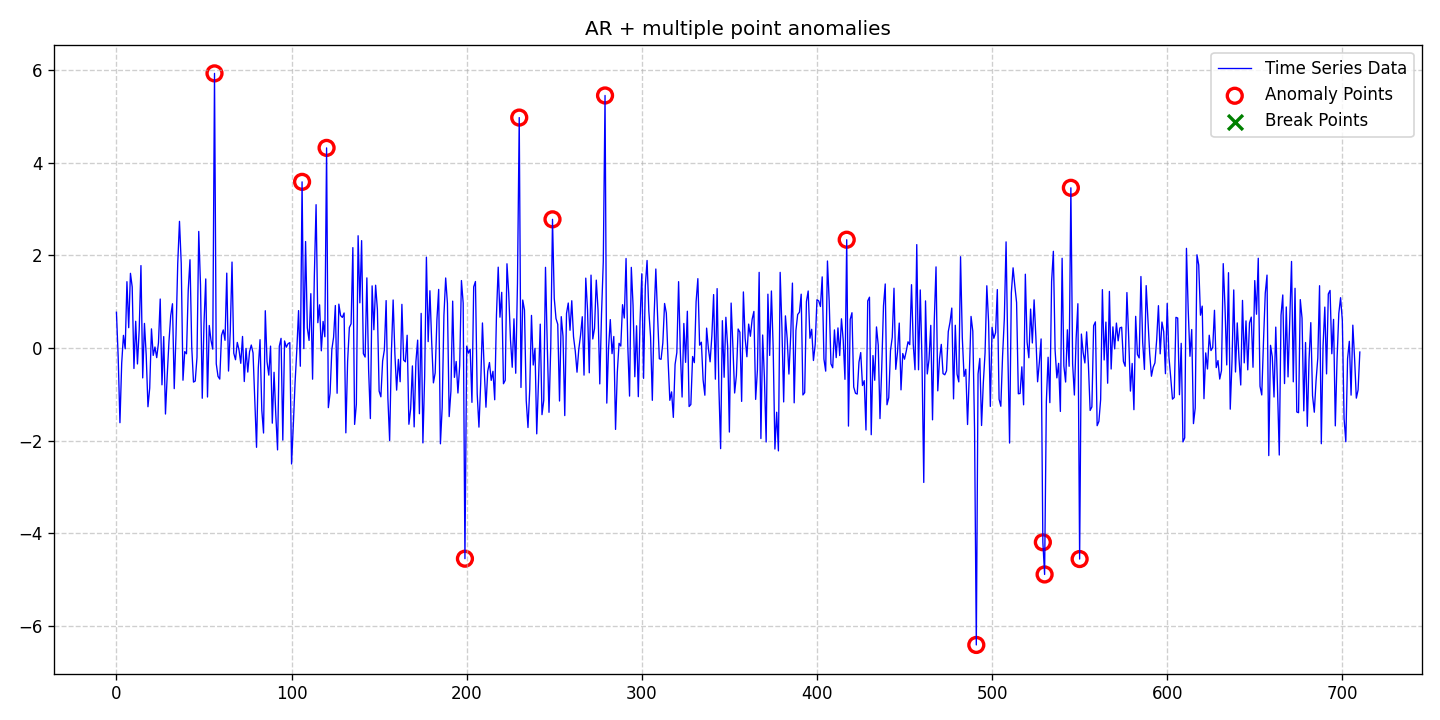

Source data for this figure (header and first rows):
date, data, stationary, det_lin_up, det_lin_down, det_quad, det_cubic, det_exp, det_damped, stoc_trend, volatility, single_seas, multiple_seas, point_anom_single, point_anom_multi, collect_anom, context_anom, mean_shift, var_shift, trend_shift, point_anom_count, point_anom_location, point_anom_point, collect_anom_count
2020-01-01, 0.7722, 0, 0, 0, 0, 0, 0, 0, 0, 0, 0, 0, 0, 1, 0, 0, 0, 0, 0, 13, [56, 106, 120, 199, 230, 249, 279, 417, …, [56, 106, 120, 199, 230, 249, 279, 417, …, 0
2020-01-02, -0.1966, 0, 0, 0, 0, 0, 0, 0, 0, 0, 0, 0, 0, 1, 0, 0, 0, 0, 0, 13, [56, 106, 120, 199, 230, 249, 279, 417, …, [56, 106, 120, 199, 230, 249, 279, 417, …, 0
2020-01-03, -1.614, 0, 0, 0, 0, 0, 0, 0, 0, 0, 0, 0, 0, 1, 0, 0, 0, 0, 0, 13, [56, 106, 120, 199, 230, 249, 279, 417, …, [56, 106, 120, 199, 230, 249, 279, 417, …, 0
2020-01-04, -0.3314, 0, 0, 0, 0, 0, 0, 0, 0, 0, 0, 0, 0, 1, 0, 0, 0, 0, 0, 13, [56, 106, 120, 199, 230, 249, 279, 417, …, [56, 106, 120, 199, 230, 249, 279, 417, …, 0
2020-01-05, 0.273, 0, 0, 0, 0, 0, 0, 0, 0, 0, 0, 0, 0, 1, 0, 0, 0, 0, 0, 13, [56, 106, 120, 199, 230, 249, 279, 417, …, [56, 106, 120, 199, 230, 249, 279, 417, …, 0
2020-01-06, -0.01744, 0, 0, 0, 0, 0, 0, 0, 0, 0, 0, 0, 0, 1, 0, 0, 0, 0, 0, 13, [56, 106, 120, 199, 230, 249, 279, 417, …, [56, 106, 120, 199, 230, 249, 279, 417, …, 0
2020-01-07, 1.433, 0, 0, 0, 0, 0, 0, 0, 0, 0, 0, 0, 0, 1, 0, 0, 0, 0, 0, 13, [56, 106, 120, 199, 230, 249, 279, 417, …, [56, 106, 120, 199, 230, 249, 279, 417, …, 0
2020-01-08, 0.4387, 0, 0, 0, 0, 0, 0, 0, 0, 0, 0, 0, 0, 1, 0, 0, 0, 0, 0, 13, [56, 106, 120, 199, 230, 249, 279, 417, …, [56, 106, 120, 199, 230, 249, 279, 417, …, 0
2020-01-09, 1.614, 0, 0, 0, 0, 0, 0, 0, 0, 0, 0, 0, 0, 1, 0, 0, 0, 0, 0, 13, [56, 106, 120, 199, 230, 249, 279, 417, …, [56, 106, 120, 199, 230, 249, 279, 417, …, 0
2020-01-10, 1.32, 0, 0, 0, 0, 0, 0, 0, 0, 0, 0, 0, 0, 1, 0, 0, 0, 0, 0, 13, [56, 106, 120, 199, 230, 249, 279, 417, …, [56, 106, 120, 199, 230, 249, 279, 417, …, 0
2020-01-11, -0.4426, 0, 0, 0, 0, 0, 0, 0, 0, 0, 0, 0, 0, 1, 0, 0, 0, 0, 0, 13, [56, 106, 120, 199, 230, 249, 279, 417, …, [56, 106, 120, 199, 230, 249, 279, 417, …, 0
2020-01-12, 0.5779, 0, 0, 0, 0, 0, 0, 0, 0, 0, 0, 0, 0, 1, 0, 0, 0, 0, 0, 13, [56, 106, 120, 199, 230, 249, 279, 417, …, [56, 106, 120, 199, 230, 249, 279, 417, …, 0
2020-01-13, -0.3447, 0, 0, 0, 0, 0, 0, 0, 0, 0, 0, 0, 0, 1, 0, 0, 0, 0, 0, 13, [56, 106, 120, 199, 230, 249, 279, 417, …, [56, 106, 120, 199, 230, 249, 279, 417, …, 0
2020-01-14, 0.3949, 0, 0, 0, 0, 0, 0, 0, 0, 0, 0, 0, 0, 1, 0, 0, 0, 0, 0, 13, [56, 106, 120, 199, 230, 249, 279, 417, …, [56, 106, 120, 199, 230, 249, 279, 417, …, 0
2020-01-15, 1.781, 0, 0, 0, 0, 0, 0, 0, 0, 0, 0, 0, 0, 1, 0, 0, 0, 0, 0, 13, [56, 106, 120, 199, 230, 249, 279, 417, …, [56, 106, 120, 199, 230, 249, 279, 417, …, 0
2020-01-16, -0.6465, 0, 0, 0, 0, 0, 0, 0, 0, 0, 0, 0, 0, 1, 0, 0, 0, 0, 0, 13, [56, 106, 120, 199, 230, 249, 279, 417, …, [56, 106, 120, 199, 230, 249, 279, 417, …, 0
2020-01-17, 0.5315, 0, 0, 0, 0, 0, 0, 0, 0, 0, 0, 0, 0, 1, 0, 0, 0, 0, 0, 13, [56, 106, 120, 199, 230, 249, 279, 417, …, [56, 106, 120, 199, 230, 249, 279, 417, …, 0
2020-01-18, -0.1544, 0, 0, 0, 0, 0, 0, 0, 0, 0, 0, 0, 0, 1, 0, 0, 0, 0, 0, 13, [56, 106, 120, 199, 230, 249, 279, 417, …, [56, 106, 120, 199, 230, 249, 279, 417, …, 0
2020-01-19, -1.269, 0, 0, 0, 0, 0, 0, 0, 0, 0, 0, 0, 0, 1, 0, 0, 0, 0, 0, 13, [56, 106, 120, 199, 230, 249, 279, 417, …, [56, 106, 120, 199, 230, 249, 279, 417, …, 0
2020-01-20, -0.8655, 0, 0, 0, 0, 0, 0, 0, 0, 0, 0, 0, 0, 1, 0, 0, 0, 0, 0, 13, [56, 106, 120, 199, 230, 249, 279, 417, …, [56, 106, 120, 199, 230, 249, 279, 417, …, 0
2020-01-21, 0.4135, 0, 0, 0, 0, 0, 0, 0, 0, 0, 0, 0, 0, 1, 0, 0, 0, 0, 0, 13, [56, 106, 120, 199, 230, 249, 279, 417, …, [56, 106, 120, 199, 230, 249, 279, 417, …, 0
2020-01-22, -0.1602, 0, 0, 0, 0, 0, 0, 0, 0, 0, 0, 0, 0, 1, 0, 0, 0, 0, 0, 13, [56, 106, 120, 199, 230, 249, 279, 417, …, [56, 106, 120, 199, 230, 249, 279, 417, …, 0
2020-01-23, 0.02143, 0, 0, 0, 0, 0, 0, 0, 0, 0, 0, 0, 0, 1, 0, 0, 0, 0, 0, 13, [56, 106, 120, 199, 230, 249, 279, 417, …, [56, 106, 120, 199, 230, 249, 279, 417, …, 0
2020-01-24, -0.2083, 0, 0, 0, 0, 0, 0, 0, 0, 0, 0, 0, 0, 1, 0, 0, 0, 0, 0, 13, [56, 106, 120, 199, 230, 249, 279, 417, …, [56, 106, 120, 199, 230, 249, 279, 417, …, 0
2020-01-25, 0.1119, 0, 0, 0, 0, 0, 0, 0, 0, 0, 0, 0, 0, 1, 0, 0, 0, 0, 0, 13, [56, 106, 120, 199, 230, 249, 279, 417, …, [56, 106, 120, 199, 230, 249, 279, 417, …, 0
2020-01-26, 1.058, 0, 0, 0, 0, 0, 0, 0, 0, 0, 0, 0, 0, 1, 0, 0, 0, 0, 0, 13, [56, 106, 120, 199, 230, 249, 279, 417, …, [56, 106, 120, 199, 230, 249, 279, 417, …, 0
2020-01-27, -0.7955, 0, 0, 0, 0, 0, 0, 0, 0, 0, 0, 0, 0, 1, 0, 0, 0, 0, 0, 13, [56, 106, 120, 199, 230, 249, 279, 417, …, [56, 106, 120, 199, 230, 249, 279, 417, …, 0
2020-01-28, 0.2465, 0, 0, 0, 0, 0, 0, 0, 0, 0, 0, 0, 0, 1, 0, 0, 0, 0, 0, 13, [56, 106, 120, 199, 230, 249, 279, 417, …, [56, 106, 120, 199, 230, 249, 279, 417, …, 0
2020-01-29, -1.427, 0, 0, 0, 0, 0, 0, 0, 0, 0, 0, 0, 0, 1, 0, 0, 0, 0, 0, 13, [56, 106, 120, 199, 230, 249, 279, 417, …, [56, 106, 120, 199, 230, 249, 279, 417, …, 0
2020-01-30, -0.5889, 0, 0, 0, 0, 0, 0, 0, 0, 0, 0, 0, 0, 1, 0, 0, 0, 0, 0, 13, [56, 106, 120, 199, 230, 249, 279, 417, …, [56, 106, 120, 199, 230, 249, 279, 417, …, 0
2020-01-31, 0.1407, 0, 0, 0, 0, 0, 0, 0, 0, 0, 0, 0, 0, 1, 0, 0, 0, 0, 0, 13, [56, 106, 120, 199, 230, 249, 279, 417, …, [56, 106, 120, 199, 230, 249, 279, 417, …, 0
2020-02-01, 0.7012, 0, 0, 0, 0, 0, 0, 0, 0, 0, 0, 0, 0, 1, 0, 0, 0, 0, 0, 13, [56, 106, 120, 199, 230, 249, 279, 417, …, [56, 106, 120, 199, 230, 249, 279, 417, …, 0
2020-02-02, 0.9564, 0, 0, 0, 0, 0, 0, 0, 0, 0, 0, 0, 0, 1, 0, 0, 0, 0, 0, 13, [56, 106, 120, 199, 230, 249, 279, 417, …, [56, 106, 120, 199, 230, 249, 279, 417, …, 0
2020-02-03, -0.8781, 0, 0, 0, 0, 0, 0, 0, 0, 0, 0, 0, 0, 1, 0, 0, 0, 0, 0, 13, [56, 106, 120, 199, 230, 249, 279, 417, …, [56, 106, 120, 199, 230, 249, 279, 417, …, 0
2020-02-04, 0.2689, 0, 0, 0, 0, 0, 0, 0, 0, 0, 0, 0, 0, 1, 0, 0, 0, 0, 0, 13, [56, 106, 120, 199, 230, 249, 279, 417, …, [56, 106, 120, 199, 230, 249, 279, 417, …, 0
2020-02-05, 1.824, 0, 0, 0, 0, 0, 0, 0, 0, 0, 0, 0, 0, 1, 0, 0, 0, 0, 0, 13, [56, 106, 120, 199, 230, 249, 279, 417, …, [56, 106, 120, 199, 230, 249, 279, 417, …, 0
2020-02-06, 2.737, 0, 0, 0, 0, 0, 0, 0, 0, 0, 0, 0, 0, 1, 0, 0, 0, 0, 0, 13, [56, 106, 120, 199, 230, 249, 279, 417, …, [56, 106, 120, 199, 230, 249, 279, 417, …, 0
2020-02-07, 1.827, 0, 0, 0, 0, 0, 0, 0, 0, 0, 0, 0, 0, 1, 0, 0, 0, 0, 0, 13, [56, 106, 120, 199, 230, 249, 279, 417, …, [56, 106, 120, 199, 230, 249, 279, 417, …, 0
2020-02-08, -0.6967, 0, 0, 0, 0, 0, 0, 0, 0, 0, 0, 0, 0, 1, 0, 0, 0, 0, 0, 13, [56, 106, 120, 199, 230, 249, 279, 417, …, [56, 106, 120, 199, 230, 249, 279, 417, …, 0
2020-02-09, -0.07791, 0, 0, 0, 0, 0, 0, 0, 0, 0, 0, 0, 0, 1, 0, 0, 0, 0, 0, 13, [56, 106, 120, 199, 230, 249, 279, 417, …, [56, 106, 120, 199, 230, 249, 279, 417, …, 0
2020-02-10, -0.1243, 0, 0, 0, 0, 0, 0, 0, 0, 0, 0, 0, 0, 1, 0, 0, 0, 0, 0, 13, [56, 106, 120, 199, 230, 249, 279, 417, …, [56, 106, 120, 199, 230, 249, 279, 417, …, 0
2020-02-11, 1.251, 0, 0, 0, 0, 0, 0, 0, 0, 0, 0, 0, 0, 1, 0, 0, 0, 0, 0, 13, [56, 106, 120, 199, 230, 249, 279, 417, …, [56, 106, 120, 199, 230, 249, 279, 417, …, 0
2020-02-12, 1.907, 0, 0, 0, 0, 0, 0, 0, 0, 0, 0, 0, 0, 1, 0, 0, 0, 0, 0, 13, [56, 106, 120, 199, 230, 249, 279, 417, …, [56, 106, 120, 199, 230, 249, 279, 417, …, 0
2020-02-13, 0.01962, 0, 0, 0, 0, 0, 0, 0, 0, 0, 0, 0, 0, 1, 0, 0, 0, 0, 0, 13, [56, 106, 120, 199, 230, 249, 279, 417, …, [56, 106, 120, 199, 230, 249, 279, 417, …, 0
2020-02-14, -0.7369, 0, 0, 0, 0, 0, 0, 0, 0, 0, 0, 0, 0, 1, 0, 0, 0, 0, 0, 13, [56, 106, 120, 199, 230, 249, 279, 417, …, [56, 106, 120, 199, 230, 249, 279, 417, …, 0
2020-02-15, -0.7142, 0, 0, 0, 0, 0, 0, 0, 0, 0, 0, 0, 0, 1, 0, 0, 0, 0, 0, 13, [56, 106, 120, 199, 230, 249, 279, 417, …, [56, 106, 120, 199, 230, 249, 279, 417, …, 0
2020-02-16, -0.2001, 0, 0, 0, 0, 0, 0, 0, 0, 0, 0, 0, 0, 1, 0, 0, 0, 0, 0, 13, [56, 106, 120, 199, 230, 249, 279, 417, …, [56, 106, 120, 199, 230, 249, 279, 417, …, 0
2020-02-17, 2.519, 0, 0, 0, 0, 0, 0, 0, 0, 0, 0, 0, 0, 1, 0, 0, 0, 0, 0, 13, [56, 106, 120, 199, 230, 249, 279, 417, …, [56, 106, 120, 199, 230, 249, 279, 417, …, 0
2020-02-18, 1.36, 0, 0, 0, 0, 0, 0, 0, 0, 0, 0, 0, 0, 1, 0, 0, 0, 0, 0, 13, [56, 106, 120, 199, 230, 249, 279, 417, …, [56, 106, 120, 199, 230, 249, 279, 417, …, 0
2020-02-19, -1.086, 0, 0, 0, 0, 0, 0, 0, 0, 0, 0, 0, 0, 1, 0, 0, 0, 0, 0, 13, [56, 106, 120, 199, 230, 249, 279, 417, …, [56, 106, 120, 199, 230, 249, 279, 417, …, 0
2020-02-20, 0.5375, 0, 0, 0, 0, 0, 0, 0, 0, 0, 0, 0, 0, 1, 0, 0, 0, 0, 0, 13, [56, 106, 120, 199, 230, 249, 279, 417, …, [56, 106, 120, 199, 230, 249, 279, 417, …, 0
2020-02-21, 1.492, 0, 0, 0, 0, 0, 0, 0, 0, 0, 0, 0, 0, 1, 0, 0, 0, 0, 0, 13, [56, 106, 120, 199, 230, 249, 279, 417, …, [56, 106, 120, 199, 230, 249, 279, 417, …, 0
2020-02-22, -1.059, 0, 0, 0, 0, 0, 0, 0, 0, 0, 0, 0, 0, 1, 0, 0, 0, 0, 0, 13, [56, 106, 120, 199, 230, 249, 279, 417, …, [56, 106, 120, 199, 230, 249, 279, 417, …, 0
2020-02-23, 0.4871, 0, 0, 0, 0, 0, 0, 0, 0, 0, 0, 0, 0, 1, 0, 0, 0, 0, 0, 13, [56, 106, 120, 199, 230, 249, 279, 417, …, [56, 106, 120, 199, 230, 249, 279, 417, …, 0
2020-02-24, 0.1655, 0, 0, 0, 0, 0, 0, 0, 0, 0, 0, 0, 0, 1, 0, 0, 0, 0, 0, 13, [56, 106, 120, 199, 230, 249, 279, 417, …, [56, 106, 120, 199, 230, 249, 279, 417, …, 0
2020-02-25, -0.02452, 0, 0, 0, 0, 0, 0, 0, 0, 0, 0, 0, 0, 1, 0, 0, 0, 0, 0, 13, [56, 106, 120, 199, 230, 249, 279, 417, …, [56, 106, 120, 199, 230, 249, 279, 417, …, 0
2020-02-26, 5.934, 0, 0, 0, 0, 0, 0, 0, 0, 0, 0, 0, 0, 1, 0, 0, 0, 0, 0, 13, [56, 106, 120, 199, 230, 249, 279, 417, …, [56, 106, 120, 199, 230, 249, 279, 417, …, 0
2020-02-27, -0.3405, 0, 0, 0, 0, 0, 0, 0, 0, 0, 0, 0, 0, 1, 0, 0, 0, 0, 0, 13, [56, 106, 120, 199, 230, 249, 279, 417, …, [56, 106, 120, 199, 230, 249, 279, 417, …, 0
2020-02-28, -0.6131, 0, 0, 0, 0, 0, 0, 0, 0, 0, 0, 0, 0, 1, 0, 0, 0, 0, 0, 13, [56, 106, 120, 199, 230, 249, 279, 417, …, [56, 106, 120, 199, 230, 249, 279, 417, …, 0
2020-02-29, -0.6718, 0, 0, 0, 0, 0, 0, 0, 0, 0, 0, 0, 0, 1, 0, 0, 0, 0, 0, 13, [56, 106, 120, 199, 230, 249, 279, 417, …, [56, 106, 120, 199, 230, 249, 279, 417, …, 0
... 651 more rows
